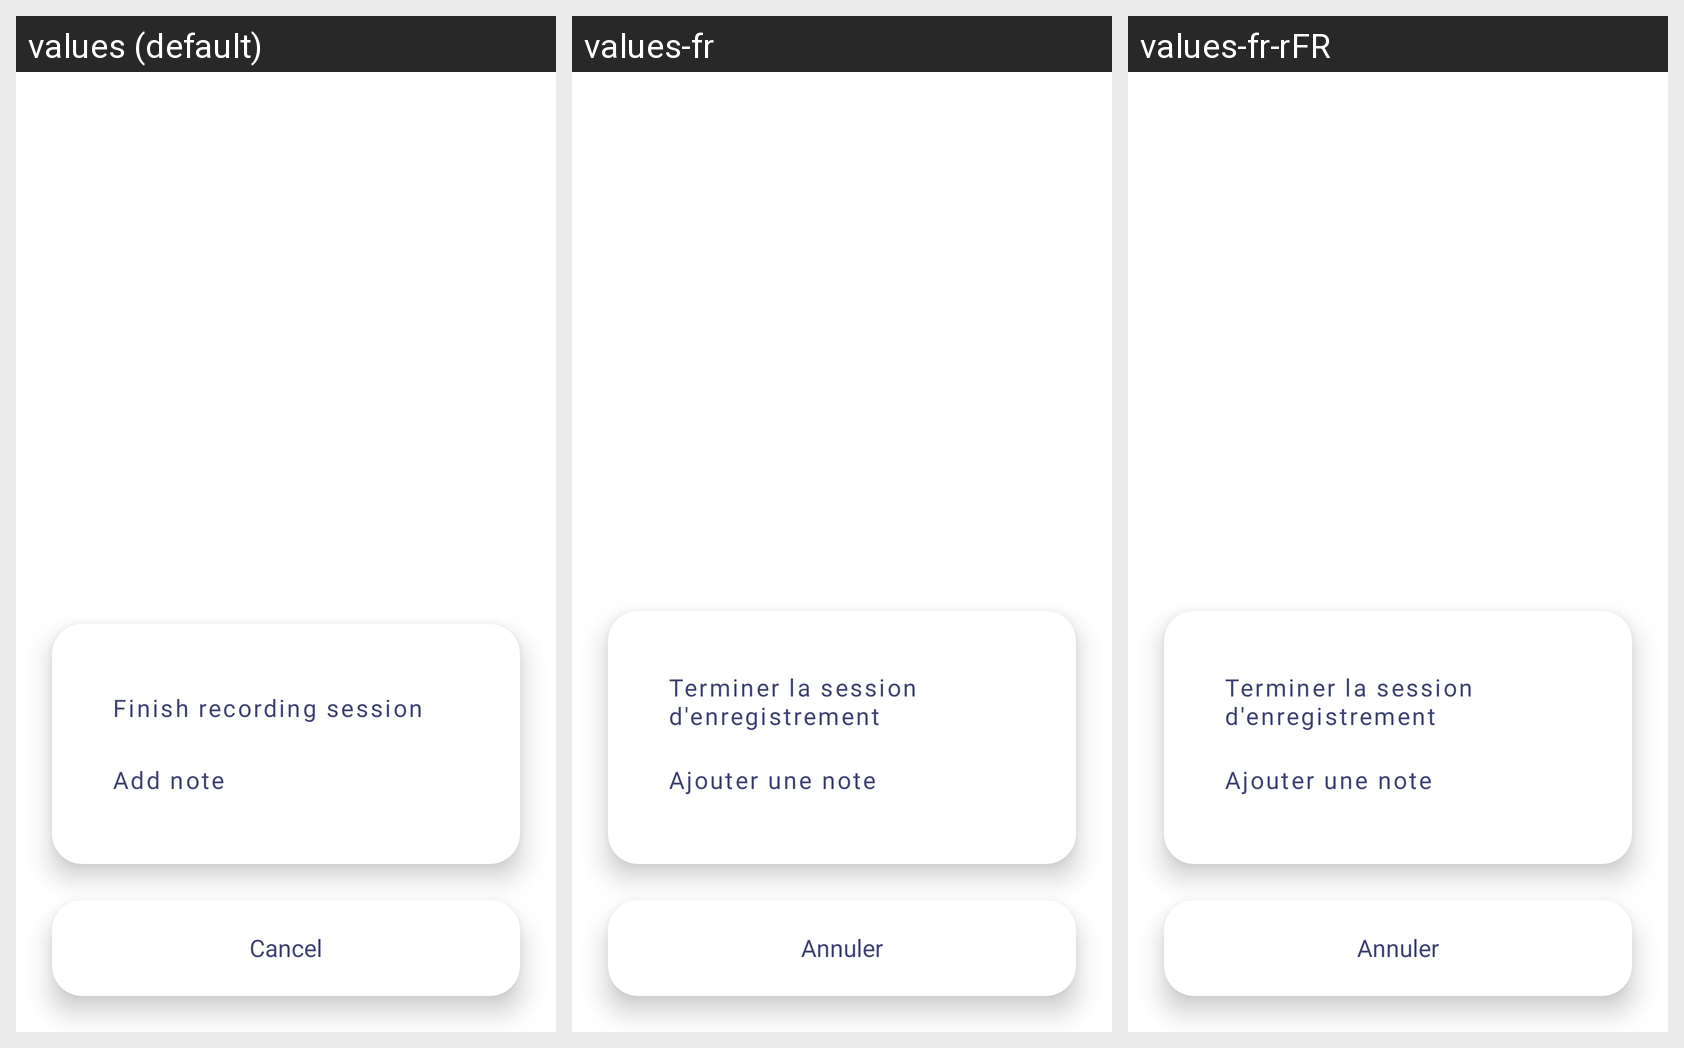

Locale-by-locale string values for the Android screen shown in this grid:
Android screen res/layout/active_session_actions.xml rendered under 3 locales, left to right: values (default), values-fr, values-fr-rFR. Device: Nexus 5 (rendered at 1080×1920; each locale shown at half size, 540×960, under a caption strip naming it); theme Theme.Aircasting.
Strings drawn on this screen, with the default value and each locale's value (text and hints the layout hard-codes, and strings that could not be matched under every locale, appear in the picture but are not listed):

stop_session
  values: Finish recording session
  values-fr: Terminer la session d'enregistrement
  values-fr-rFR: Terminer la session d'enregistrement

add_a_note
  values: Add note
  values-fr: Ajouter une note
  values-fr-rFR: Ajouter une note

cancel
  values: Cancel
  values-fr: Annuler
  values-fr-rFR: Annuler
